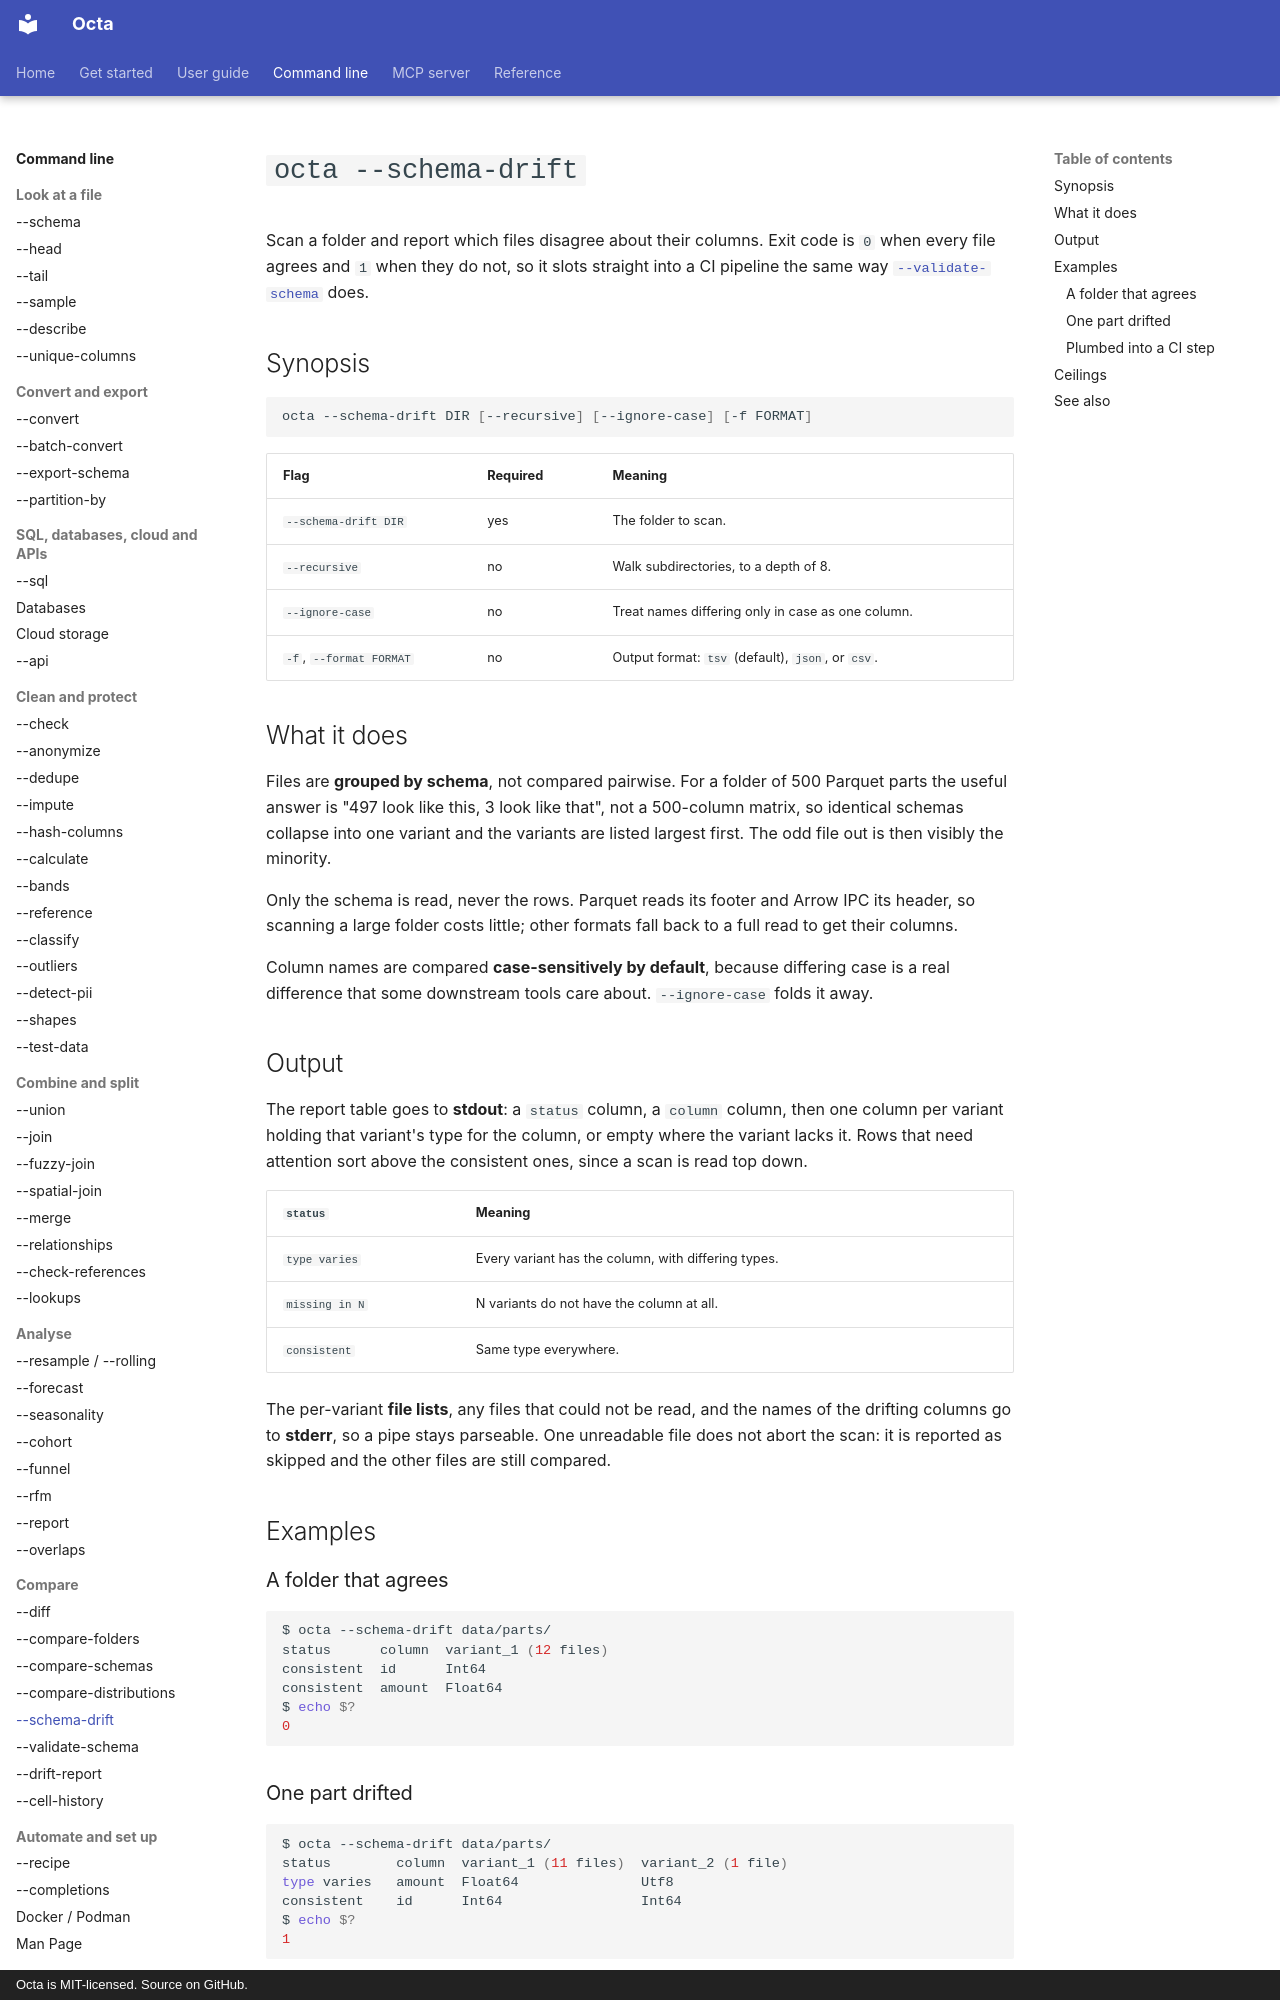

repository: thorstenfoltz/octa · page: cli/schema-drift/index.html · generator: mkdocs · copyright: Octa is MIT-licensed. Source on GitHub.

# `octa --schema-drift`

Scan a folder and report which files disagree about their columns. Exit
code is `0` when every file agrees and `1` when they do not, so it slots
straight into a CI pipeline the same way
[`--validate-schema`](validate-schema.md) does.

## Synopsis

```bash
octa --schema-drift DIR [--recursive] [--ignore-case] [-f FORMAT]
```

| Flag                    | Required | Meaning                                           |
|-------------------------|----------|---------------------------------------------------|
| `--schema-drift DIR`    | yes      | The folder to scan.                               |
| `--recursive`           | no       | Walk subdirectories, to a depth of 8.             |
| `--ignore-case`         | no       | Treat names differing only in case as one column. |
| `-f`, `--format FORMAT` | no       | Output format: `tsv` (default), `json`, or `csv`. |

## What it does

Files are **grouped by schema**, not compared pairwise. For a folder of
500 Parquet parts the useful answer is "497 look like this, 3 look like
that", not a 500-column matrix, so identical schemas collapse into one
variant and the variants are listed largest first. The odd file out is
then visibly the minority.

Only the schema is read, never the rows. Parquet reads its footer and
Arrow IPC its header, so scanning a large folder costs little; other
formats fall back to a full read to get their columns.

Column names are compared **case-sensitively by default**, because
differing case is a real difference that some downstream tools care
about. `--ignore-case` folds it away.

## Output

The report table goes to **stdout**: a `status` column, a `column`
column, then one column per variant holding that variant's type for the
column, or empty where the variant lacks it. Rows that need attention
sort above the consistent ones, since a scan is read top down.

| `status`       | Meaning                                             |
|----------------|-----------------------------------------------------|
| `type varies`  | Every variant has the column, with differing types. |
| `missing in N` | N variants do not have the column at all.           |
| `consistent`   | Same type everywhere.                               |

The per-variant **file lists**, any files that could not be read, and
the names of the drifting columns go to **stderr**, so a pipe stays
parseable. One unreadable file does not abort the scan: it is reported
as skipped and the other files are still compared.

## Examples

### A folder that agrees

```bash
$ octa --schema-drift data/parts/
status      column  variant_1 (12 files)
consistent  id      Int64
consistent  amount  Float64
$ echo $?
0
```
